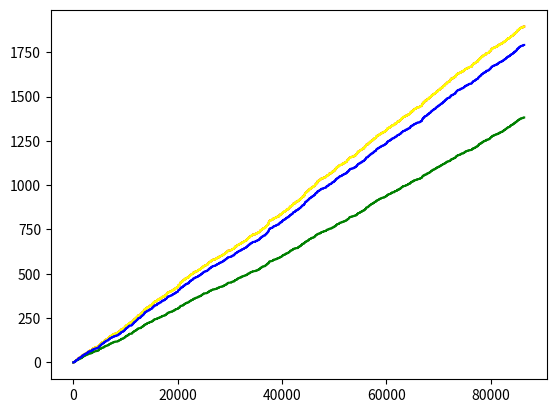

The matplotlib source for this figure:
import matplotlib.pyplot as plt
import random
import math

turn = 0 # more close to actual sec*cars amount
n = 0
Cars = []

total = 86400

hoff = [0,0,0,0]
 # for plot_y
handoff_0 = [0 for i in range(total)]
handoff_1 = [0 for i in range(total)]
handoff_2 = [0 for i in range(total)]
handoff_3 = [0 for i in range(total)]



# Base location (left down corner = (0,0))
Base = [[ 750, 750],[2250, 750],[2250,2250],[ 750,2250]]


time = 0 # for loop 86400
times = [i for i in range(total)]  # for plot_x
# record init_time + 75*t 
  ## [t:# of times at intersection]
time_record = [] 

avg_power = [0,0,0,0]

# direction vector
  # left turn + 1 , right turn -1
  # first dir = dir_vec[entry num / 3]
dir_vec = [[0,10],[-10,0],[0,-10],[10,0]]

# entry
Entry = [[750,0],[1500,0],[2250,0],[3000,750],[3000,1500],[3000,2250],[750,3000],[1500,3000],[2250,3000],[   0,750],[   0,1500],[   0,2250]]



class Car_struct:
    def __init__(self):
        self.dir = 0
        self.loc = [0,0]
        self.init_t = 0        
        self.now_B = [0,0,0,0]
        self.now_P = [-130,-130,-130,-130]


def list_add(a,b):
    c = []
    for i in range(len(a)):
        c.append(a[i]+b[i])
    return c

def init_now_B(access):
  now_B = [0,0,0,0]
  if access < 2 or access == 11:
    now_B = [0,0,0,0]
  elif access < 5:
    now_B = [1,1,1,1]
  elif access < 8:
    now_B = [2,2,2,2]
  else:
    now_B = [3,3,3,3]
  return now_B


def calculate_power(x,y,Base_x,Base_y):
  if(x == Base_x and y == Base_y):
    P = -50
  else:
    d = ((Base_x - x)**2 + (Base_y - y)**2)**0.5
    if d <= 1:
        P = -60
    P = -60 - 20*math.log10(d)
  return P

# now_dir = Cars[].dir
def change_dir(now_dir):
  forward_dir = [0,0,0,-1,-1,1]
  now_dir += random.choice(forward_dir)
  if now_dir < 0:
    now_dir += 4
  elif now_dir > 3:
    now_dir -= 4
  return now_dir




# pre_loc = Cars[].loc + dir_vec[Cars[].dir]
def change_Base_hoff(pre_loc_x,pre_loc_y,Bases_loc,hoff,now_B,now_P,cari):
  kk = 0
        
  P_big = -130
  big   = 0
  P     = [-130,-130,-130,-130]
  #print("now_B = ",now_B[0])
  for j in range(4):
    P[j] = calculate_power(pre_loc_x,pre_loc_y,Bases_loc[j][0],Bases_loc[j][1])

    if P[j] > P_big:
      big = j
      P_big = P[j] 
      
  #if cari == 0 and P_big != P[now_B[2]]:
     # print("P_big = ",P_big,"P[] = ",P[now_B[2]])
     # print("big = ",big,"now_B[2] = ",now_B[2])




  # change
  # principle_1 ## Pnew > Pold
  if big != now_B[0]: # P[big] > now_B[0]
      now_B[0] = big
      hoff[0] += 1
    
    # principle_2 ## Pnew > Pold & Pold < T
  if now_P[1] < -110 and big != now_B[1]: # T = -110
      now_B[1] = big
      hoff[1] += 1
    
    # principle_3 ## Pnew > Pold + E    "
  if P_big > (P[now_B[2]]+5) and big != now_B[2]: # E = 5      
      now_B[2] = big
      hoff[2] += 1
      kk = 1
    
    # principle_4
  d_old = (pre_loc_x - Bases_loc[now_B[3]][0])**2 + (pre_loc_y - Bases_loc[now_B[3]][1])**2
  d_new = (pre_loc_x - Bases_loc[big][0])**2 + (pre_loc_y - Bases_loc[big][1])**2
  if big != now_B[3] and d_new < d_old: # P[big] > now_B[3]:
      now_B[3] = big
      hoff[3] += 1
 

  #if kk != 0 and cari == 0:
      #print("-----------------")


  return now_B


def remove(Cars,time_record,x,y,i):
  if x > 3000 or x < 0 or y > 3000 or y < 0:
    del Cars[i-1]
    del time_record[i-1]
    return True




# main
for time in range(total):
  #j = 0
  #for j in range(11): 
    #access = j
  if random.randint(1,31) == 1:
    n += 1
    access = random.randint(0,11)   # choose entry
    # new / init car
    car = Car_struct()
    car.loc = Entry[access]
    car.dir = change_dir(math.floor(access/3))
    car.init_t = time # time start at t = 0
    car.now_B = init_now_B(access)
    Cars.append(car)
    time_record.append((time)+75) # time = car.init_t

  # for each sec
  i = 0
  while i < len(Cars):
    turn += 1
    Cars[i].loc = list_add(Cars[i].loc,dir_vec[Cars[i].dir])
    
    for j in range(4):
      Base_index = Cars[i].now_B[j]
      Cars[i].now_P[j] = calculate_power(Cars[i].loc[0],Cars[i].loc[1],Base[Base_index][0], Base[Base_index][1])
      # avg_power
      avg_power[j] += Cars[i].now_P[j]

  
    k = i  
    x = Cars[k].loc[0]
    y = Cars[k].loc[1]
    
          
    Cars[k].now_B = change_Base_hoff(Cars[i].loc[0],Cars[i].loc[1],Base,hoff,Cars[k].now_B,Cars[k].now_P,i)
    
    
    
    
    if remove(Cars,time_record,Cars[i].loc[0],Cars[i].loc[1],i):
      i += 1
    i+= 1


  # each % 75 == 0 sec, judge direction
  i = 0
  f = [i for i,v in enumerate(time_record) if v==(time)]
  for i in range(len(f)):
  #if (time) in time_record:
    k = f[i] # get index k
    # change_dir
    Cars[k].dir = change_dir(Cars[k].dir)
    time_record[k] += 75












  # each % 75 == 0 sec
  '''
  i = 0
  f = [i for i,v in enumerate(time_record) if v==(time)]
  for i in range(len(f)):
  #if (time) in time_record:
    k = f[i] # get index k
    # change_dir
    Cars[k].dir = change_dir(Cars[k].dir)
    # change_Base_hoff
    pre_loc = [0,0]
    x = Cars[k].loc[0] + dir_vec[Cars[k].dir][0]
    y = Cars[k].loc[1] + dir_vec[Cars[k].dir][1]
      
    Cars[k].now_B = change_Base_hoff(x,y,Base,hoff,Cars[k].now_B,Cars[k].now_P)
        
    # add 75 sec 
    time_record[k] += 75
  '''
    
  handoff_0[time] = hoff[0]
  handoff_1[time] = hoff[1]
  handoff_2[time] = hoff[2]
  handoff_3[time] = hoff[3]

plt.figure()
plt.plot(times,handoff_0,label="$Best$",color="red")
plt.plot(times,handoff_1,label="$Threshold$",color="yellow")
plt.plot(times,handoff_2,label="$E..$",color="green")
plt.plot(times,handoff_3,label="$Mine$",color="blue")
plt.show()

#print(handoff_3)

print(avg_power[0]/(total*n))
print(avg_power[1]/(total*n))
print(avg_power[2]/(total*n))
print(avg_power[3]/(total*n))


